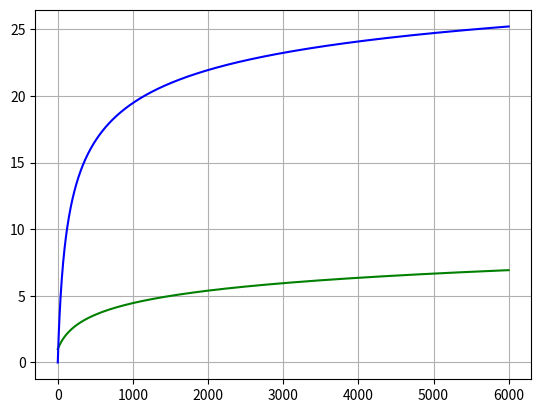

Source code (Python):
import matplotlib.pyplot as plt
import numpy as np

x_values = np.linspace(0, 6000, 1000)

y_values = x_values*0.01 + 1
# plt.plot(x_values, y_values, "r")

y_values = np.log2(y_values) + 1
plt.plot(x_values, y_values, "g")

y_values = np.log10(y_values) * 30
plt.plot(x_values, y_values, "b")


# Отображаем сетку
plt.grid(True)

# Показываем график
plt.show()
